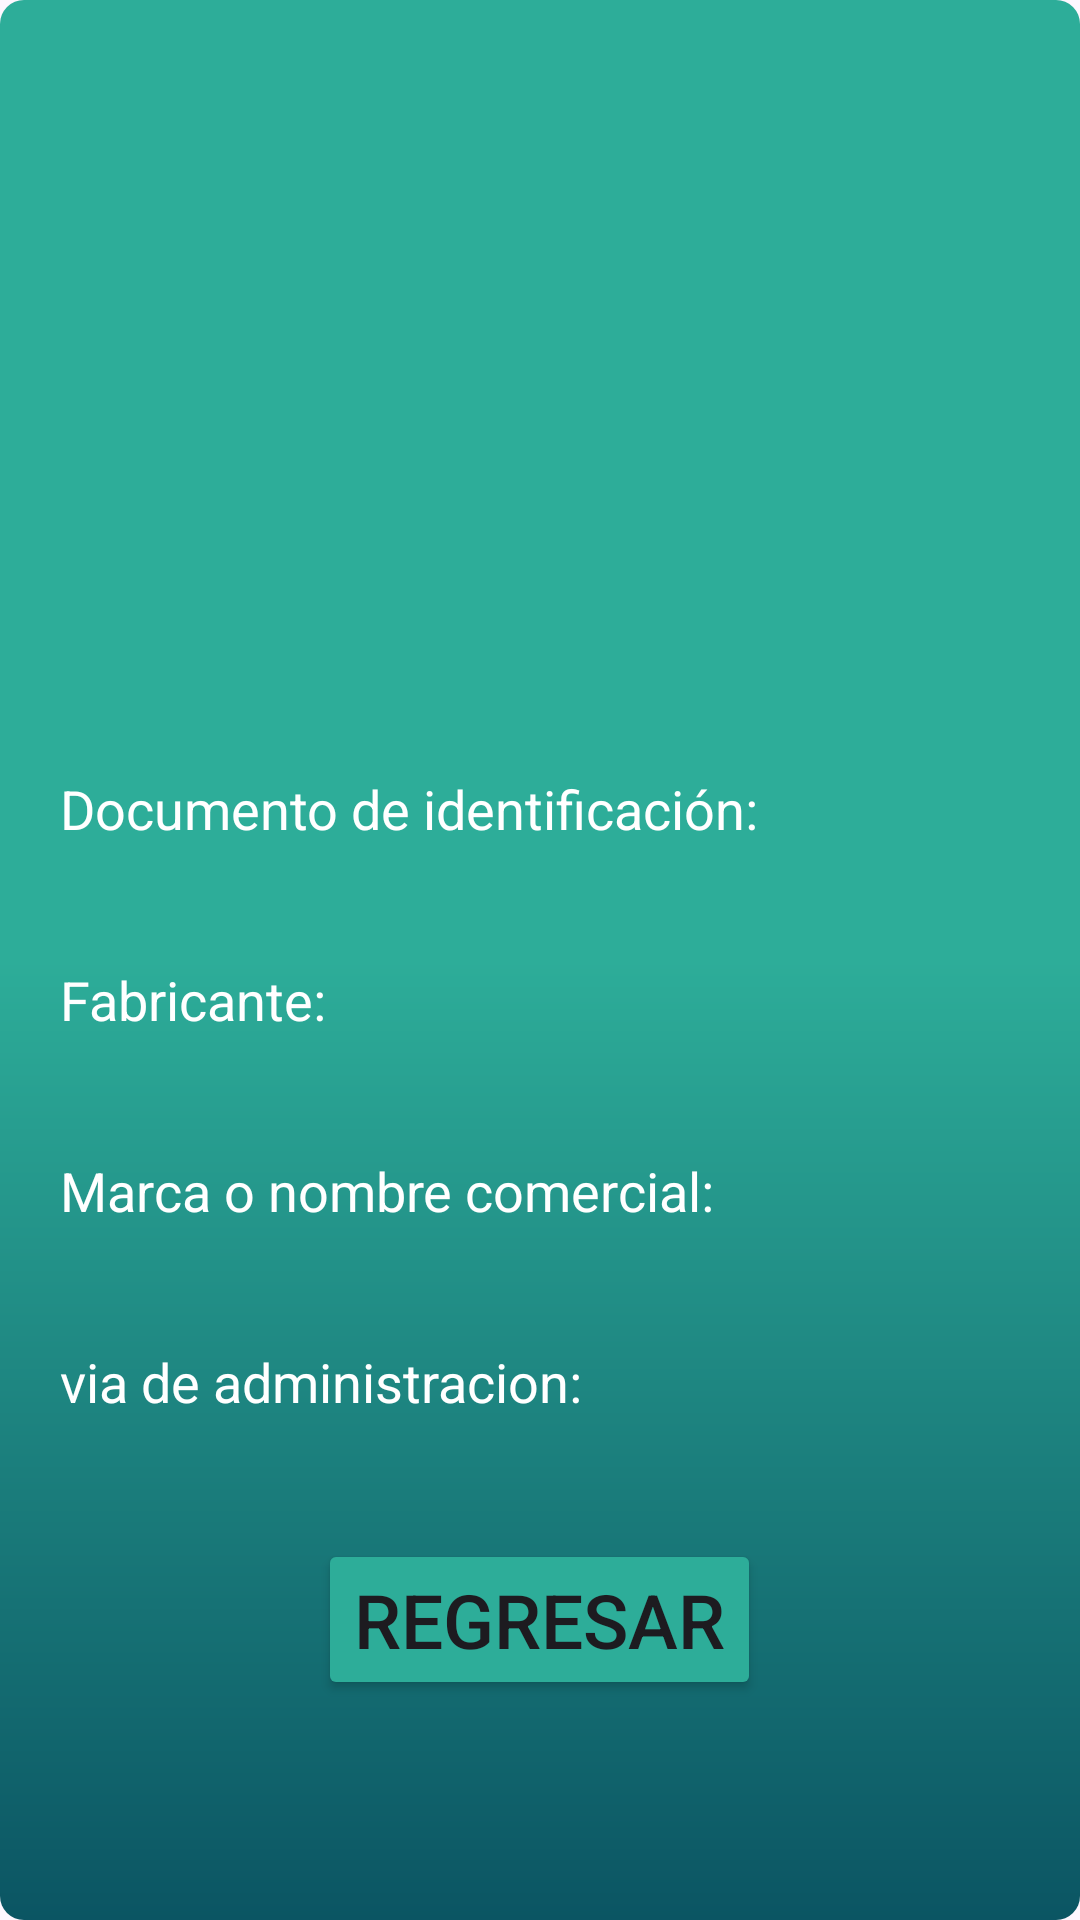

Android layout source for this screen:
<!-- AndroidManifest.xml: application theme Theme.MedicamentoRecordatorio -->
<!-- res/layout/fragment_detail.xml -->
<?xml version="1.0" encoding="utf-8"?>
<FrameLayout xmlns:android="http://schemas.android.com/apk/res/android"
    xmlns:app="http://schemas.android.com/apk/res-auto"
    xmlns:tools="http://schemas.android.com/tools"
    android:layout_width="match_parent"
    android:layout_height="match_parent"
    android:orientation="vertical"
    android:background="@drawable/background_button"
    tools:context=".ui.fragments.DetailFragment">

<ScrollView
    android:layout_width="match_parent"
    android:layout_height="match_parent">

    <LinearLayout
        android:layout_width="match_parent"
        android:layout_height="match_parent"
        android:orientation="vertical"
        android:paddingBottom="40dp"
        android:layout_margin="20dp">
        <TextView
            android:id="@+id/txtGenericName"
            android:layout_width="match_parent"
            android:layout_height="wrap_content"
            android:textColor="@color/white"
            android:layout_marginTop="15dp"
            android:gravity="center"
            android:textSize="24dp"
            tools:text="Nombre del medicamento" />

        <ImageView
            android:id="@+id/imgDrug"
            android:layout_width="150dp"
            android:layout_height="150dp"
            android:layout_gravity="center"
            android:layout_margin="20dp"
            android:scaleType="fitXY" />


        <TextView
            style="@style/theme_normal2"
            android:layout_width="match_parent"
            android:layout_height="wrap_content"
            android:text="Documento de identificación:" />

        <TextView
            android:id="@+id/idDrug"
            style="@style/theme_normal2"
            android:layout_width="match_parent"
            android:layout_height="wrap_content"
            android:layout_marginBottom="15dp"
            android:textStyle="bold"
            android:maxLines="1"/>

        <TextView
            style="@style/theme_normal2"
            android:layout_width="match_parent"
            android:layout_height="wrap_content"
            android:text="Fabricante:" />

        <TextView
            android:id="@+id/txtManufacturer"
            style="@style/theme_normal2"
            android:layout_width="match_parent"
            android:layout_height="wrap_content"
            android:layout_marginBottom="15dp"
            android:textStyle="bold"
            android:maxLines="1"/>

        <TextView
            android:layout_width="match_parent"
            android:layout_height="wrap_content"
            style="@style/theme_normal2"
            android:text="Marca o nombre comercial:" />

        <TextView
            android:id="@+id/txtBrandName"
            android:layout_width="match_parent"
            android:layout_height="wrap_content"
            style="@style/theme_normal2"
            android:layout_marginBottom="15dp"
            android:textStyle="bold"
            android:maxLines="1"/>

        <TextView
            android:layout_width="match_parent"
            android:layout_height="wrap_content"
            style="@style/theme_normal2"
            android:text="via de administracion:" />

        <TextView
            android:id="@+id/txtRoute"
            android:layout_width="match_parent"
            android:layout_height="wrap_content"
            style="@style/theme_normal2"
            android:layout_marginBottom="15dp"
            android:textStyle="bold"
            android:maxLines="1"/>


        <Button
            android:id="@+id/btnAgregar"
            android:layout_width="wrap_content"
            android:layout_height="wrap_content"
            android:layout_marginTop="1dp"
            android:layout_gravity="center"
            android:textSize="25sp"
            android:backgroundTint="@color/light_green"
            android:text="Regresar" />
    </LinearLayout>

</ScrollView>





</FrameLayout>
<!-- resources referenced by this layout -->
<resources>
  <color name="light_green">#2DAD99</color>
  <color name="white">#FFFFFFFF</color>
  <!-- drawable background_button (drawable) -->
  <?xml version="1.0" encoding="utf-8"?>
  <shape xmlns:android="http://schemas.android.com/apk/res/android"
      android:shape="rectangle">
      <gradient
          android:angle="40"
          android:startColor="@color/light_green"
          android:centerColor="@color/light_green"
          android:endColor="@color/dark_green"/>
      <corners android:radius="8dp"/>
  </shape>
  <style name="theme_normal2">
          <item name="android:textSize">18sp</item>
          <item name="android:textColor">@color/white</item>
          <item name="maxLines">1</item>
      </style>
  <style name="Theme.MedicamentoRecordatorio" parent="Base.Theme.MedicamentoRecordatorio">
          <item name="colorPrimary">@color/dark_green</item>
      </style>
  <color name="dark_green">#0B5563</color>
  <style name="Base.Theme.MedicamentoRecordatorio" parent="Theme.Material3.DayNight.NoActionBar">
          
          
      </style>
</resources>
